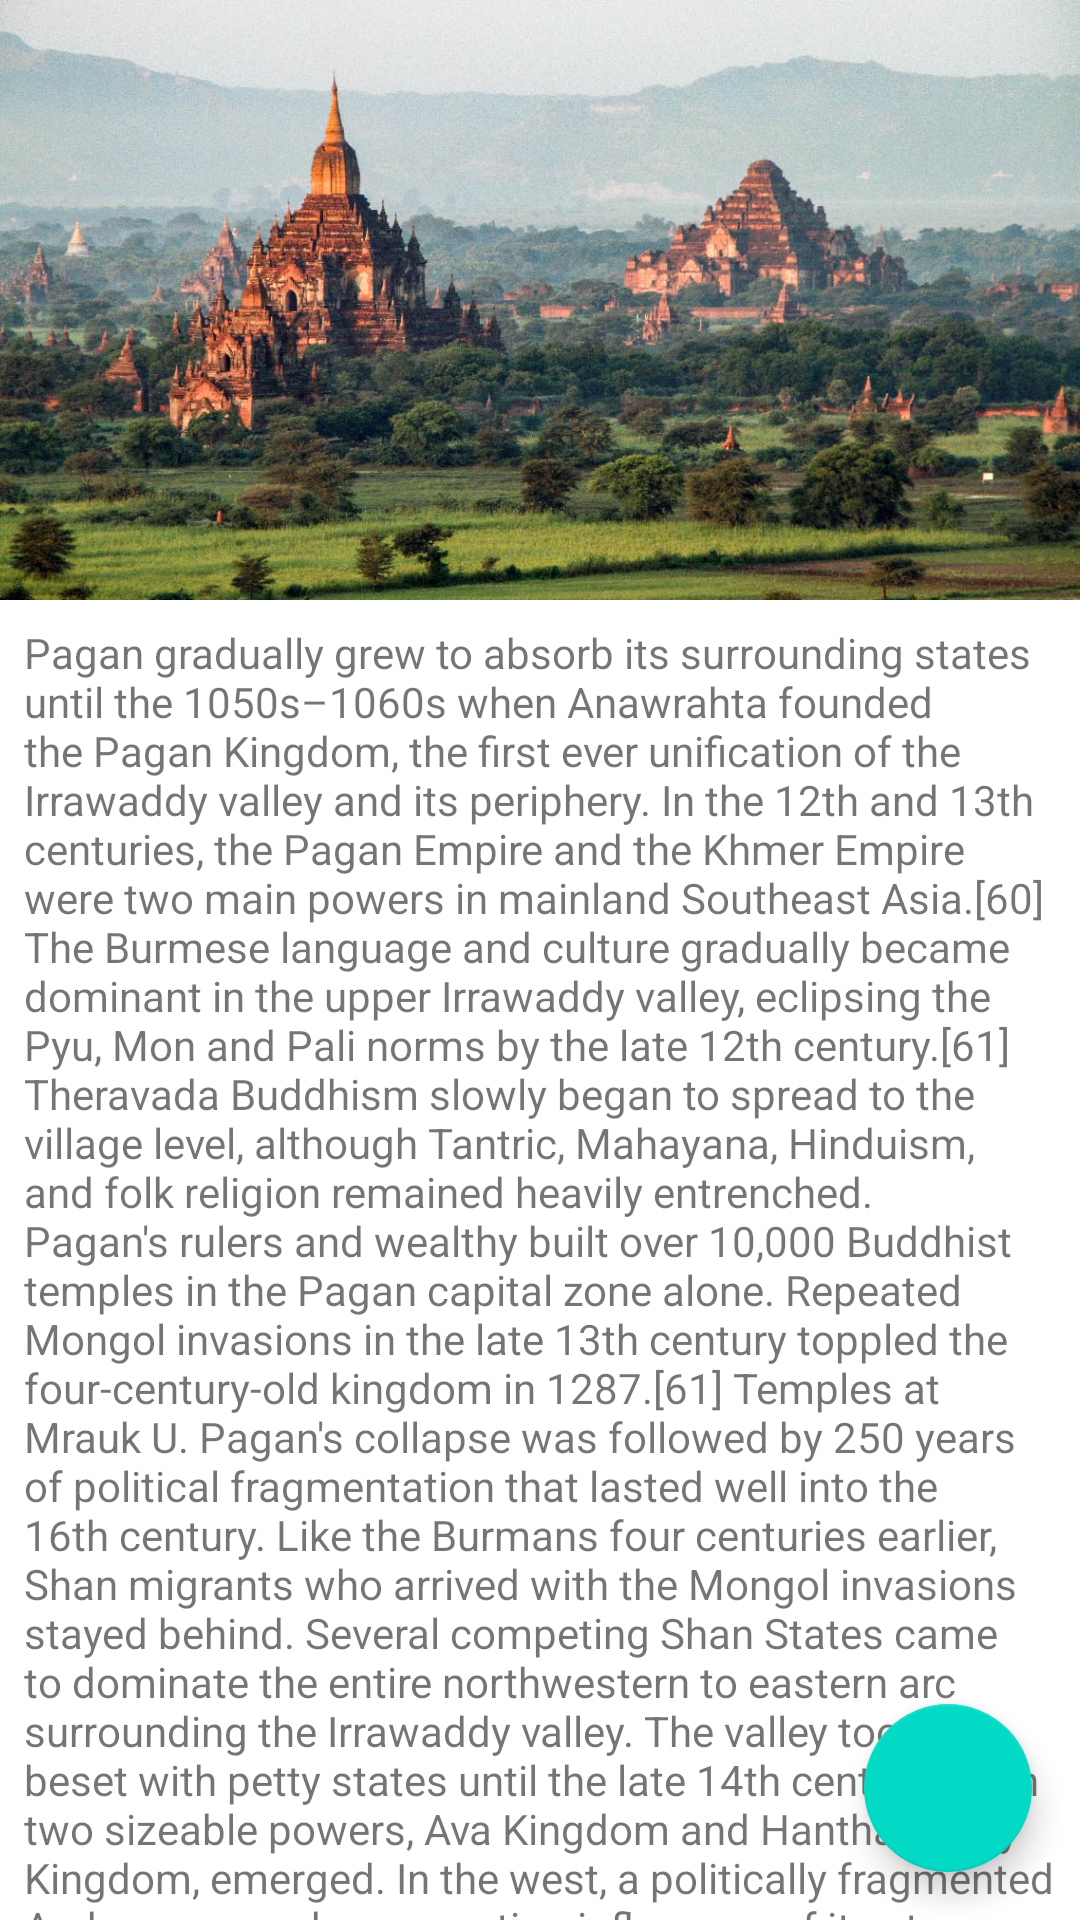

Here is an Android app screen rendered from its layout file. Give the layout XML and the strings, colors and styles it references.
<!-- AndroidManifest.xml: application theme Theme.Module7 -->
<!-- res/layout/activity_deatails_news.xml -->
<?xml version="1.0" encoding="utf-8"?>
<androidx.coordinatorlayout.widget.CoordinatorLayout xmlns:android="http://schemas.android.com/apk/res/android"
    android:layout_width="match_parent"
    android:layout_height="match_parent"
    xmlns:app="http://schemas.android.com/apk/res-auto">
    <com.google.android.material.appbar.AppBarLayout
        android:id="@+id/appBar"
        android:layout_width="match_parent"
        android:layout_height="200dp">
        <com.google.android.material.appbar.CollapsingToolbarLayout
            android:layout_width="match_parent"
            android:layout_height="wrap_content"
            app:expandedTitleGravity="bottom"
            app:collapsedTitleGravity="start"
            app:layout_scrollFlags="scroll|exitUntilCollapsed|snap"
            app:contentScrim="@color/design_default_color_primary_variant">
            <ImageView
                android:layout_width="match_parent"
                android:layout_height="match_parent"
                android:scaleType="centerCrop"
                android:src="@drawable/bagan_pic"/>
            <androidx.appcompat.widget.Toolbar
                android:layout_width="match_parent"
                android:layout_height="?attr/actionBarSize"
                app:layout_collapseMode="pin"/>


        </com.google.android.material.appbar.CollapsingToolbarLayout>
    </com.google.android.material.appbar.AppBarLayout>
    <androidx.core.widget.NestedScrollView
        android:layout_width="match_parent"
        android:layout_height="match_parent"
        android:layout_margin="8dp"
        app:layout_behavior="com.google.android.material.appbar.AppBarLayout$ScrollingViewBehavior">
    <TextView
        android:layout_width="match_parent"
        android:layout_height="match_parent"
        android:text="@string/detail_text"/>
    </androidx.core.widget.NestedScrollView>
    <com.google.android.material.floatingactionbutton.FloatingActionButton
        android:layout_width="wrap_content"
        android:layout_height="wrap_content"
        android:layout_gravity="bottom|end"
        android:layout_marginEnd="16dp"
        android:layout_marginBottom="16dp"
        android:src="@drawable/ic_baseline_bookmark_24"
        />

</androidx.coordinatorlayout.widget.CoordinatorLayout>
<!-- resources referenced by this layout -->
<resources>
  <!-- drawable bagan_pic: jpeg bitmap (drawable, 140070 bytes) -->
  <string name="detail_text">Pagan gradually grew to absorb its surrounding states until the 1050s–1060s when Anawrahta founded the Pagan Kingdom, the first ever unification of the Irrawaddy valley and its periphery. In the 12th and 13th centuries, the Pagan Empire and the Khmer Empire were two main powers in mainland Southeast Asia.[60] The Burmese language and culture gradually became dominant in the upper Irrawaddy valley, eclipsing the Pyu, Mon and Pali norms by the late 12th century.[61] Theravada Buddhism slowly began to spread to the village level, although Tantric, Mahayana, Hinduism, and folk religion remained heavily entrenched. Pagan\'s rulers and wealthy built over 10,000 Buddhist temples in the Pagan capital zone alone. Repeated Mongol invasions in the late 13th century toppled the four-century-old kingdom in 1287.[61]
  
  
  Temples at Mrauk U.
  Pagan\'s collapse was followed by 250 years of political fragmentation that lasted well into the 16th century. Like the Burmans four centuries earlier, Shan migrants who arrived with the Mongol invasions stayed behind. Several competing Shan States came to dominate the entire northwestern to eastern arc surrounding the Irrawaddy valley. The valley too was beset with petty states until the late 14th century when two sizeable powers, Ava Kingdom and Hanthawaddy Kingdom, emerged. In the west, a politically fragmented Arakan was under competing influences of its stronger neighbours until the Kingdom of Mrauk U unified the Arakan coastline for the first time in 1437. The kingdom was a protectorate of the Bengal Sultanate at different time periods.[62]
  
  In the 14th and 15th centuries, Ava fought wars of unification but could never quite reassemble the lost empire. Having held off Ava, the Mon-speaking Hanthawaddy entered its golden age, and Arakan went on to become a power in its own right for the next 350 years. In contrast, constant warfare left Ava greatly weakened, and it slowly disintegrated from 1481 onward. In 1527, the Confederation of Shan States conquered Ava and ruled Upper Myanmar until 1555.
  
  Like the Pagan Empire, Ava, Hanthawaddy and the Shan states were all multi-ethnic polities. Despite the wars, cultural synchronisation continued. This period is considered a golden age for Burmese culture. Burmese literature "grew more confident, popular, and stylistically diverse", and the second generation of Burmese law codes as well as the earliest pan-Burma chronicles emerged.[63] Hanthawaddy monarchs introduced religious reforms that later spread to the rest of the country.[64] Many splendid temples of Mrauk U were built during this period.</string>
  <style name="Theme.Module7" parent="Theme.MaterialComponents.DayNight.NoActionBar">
          
          <item name="colorPrimary">@color/purple_500</item>
          <item name="colorPrimaryVariant">@color/purple_700</item>
          <item name="colorOnPrimary">@color/white</item>
          
          <item name="colorSecondary">@color/teal_200</item>
          <item name="colorSecondaryVariant">@color/teal_700</item>
          <item name="colorOnSecondary">@color/black</item>
          
          <item name="android:statusBarColor" tools:targetApi="l">?attr/colorPrimaryVariant</item>
          
      </style>
  <!-- not gathered from this repository: default colours our renderer supplied (Android Studio template values) -->
  <color name="purple_500">#FF6200EE</color>
  <color name="purple_700">#FF3700B3</color>
  <color name="teal_200">#FF03DAC5</color>
  <color name="teal_700">#FF018786</color>
  <color name="black">#FF000000</color>
  <color name="white">#FFFFFFFF</color>
</resources>
